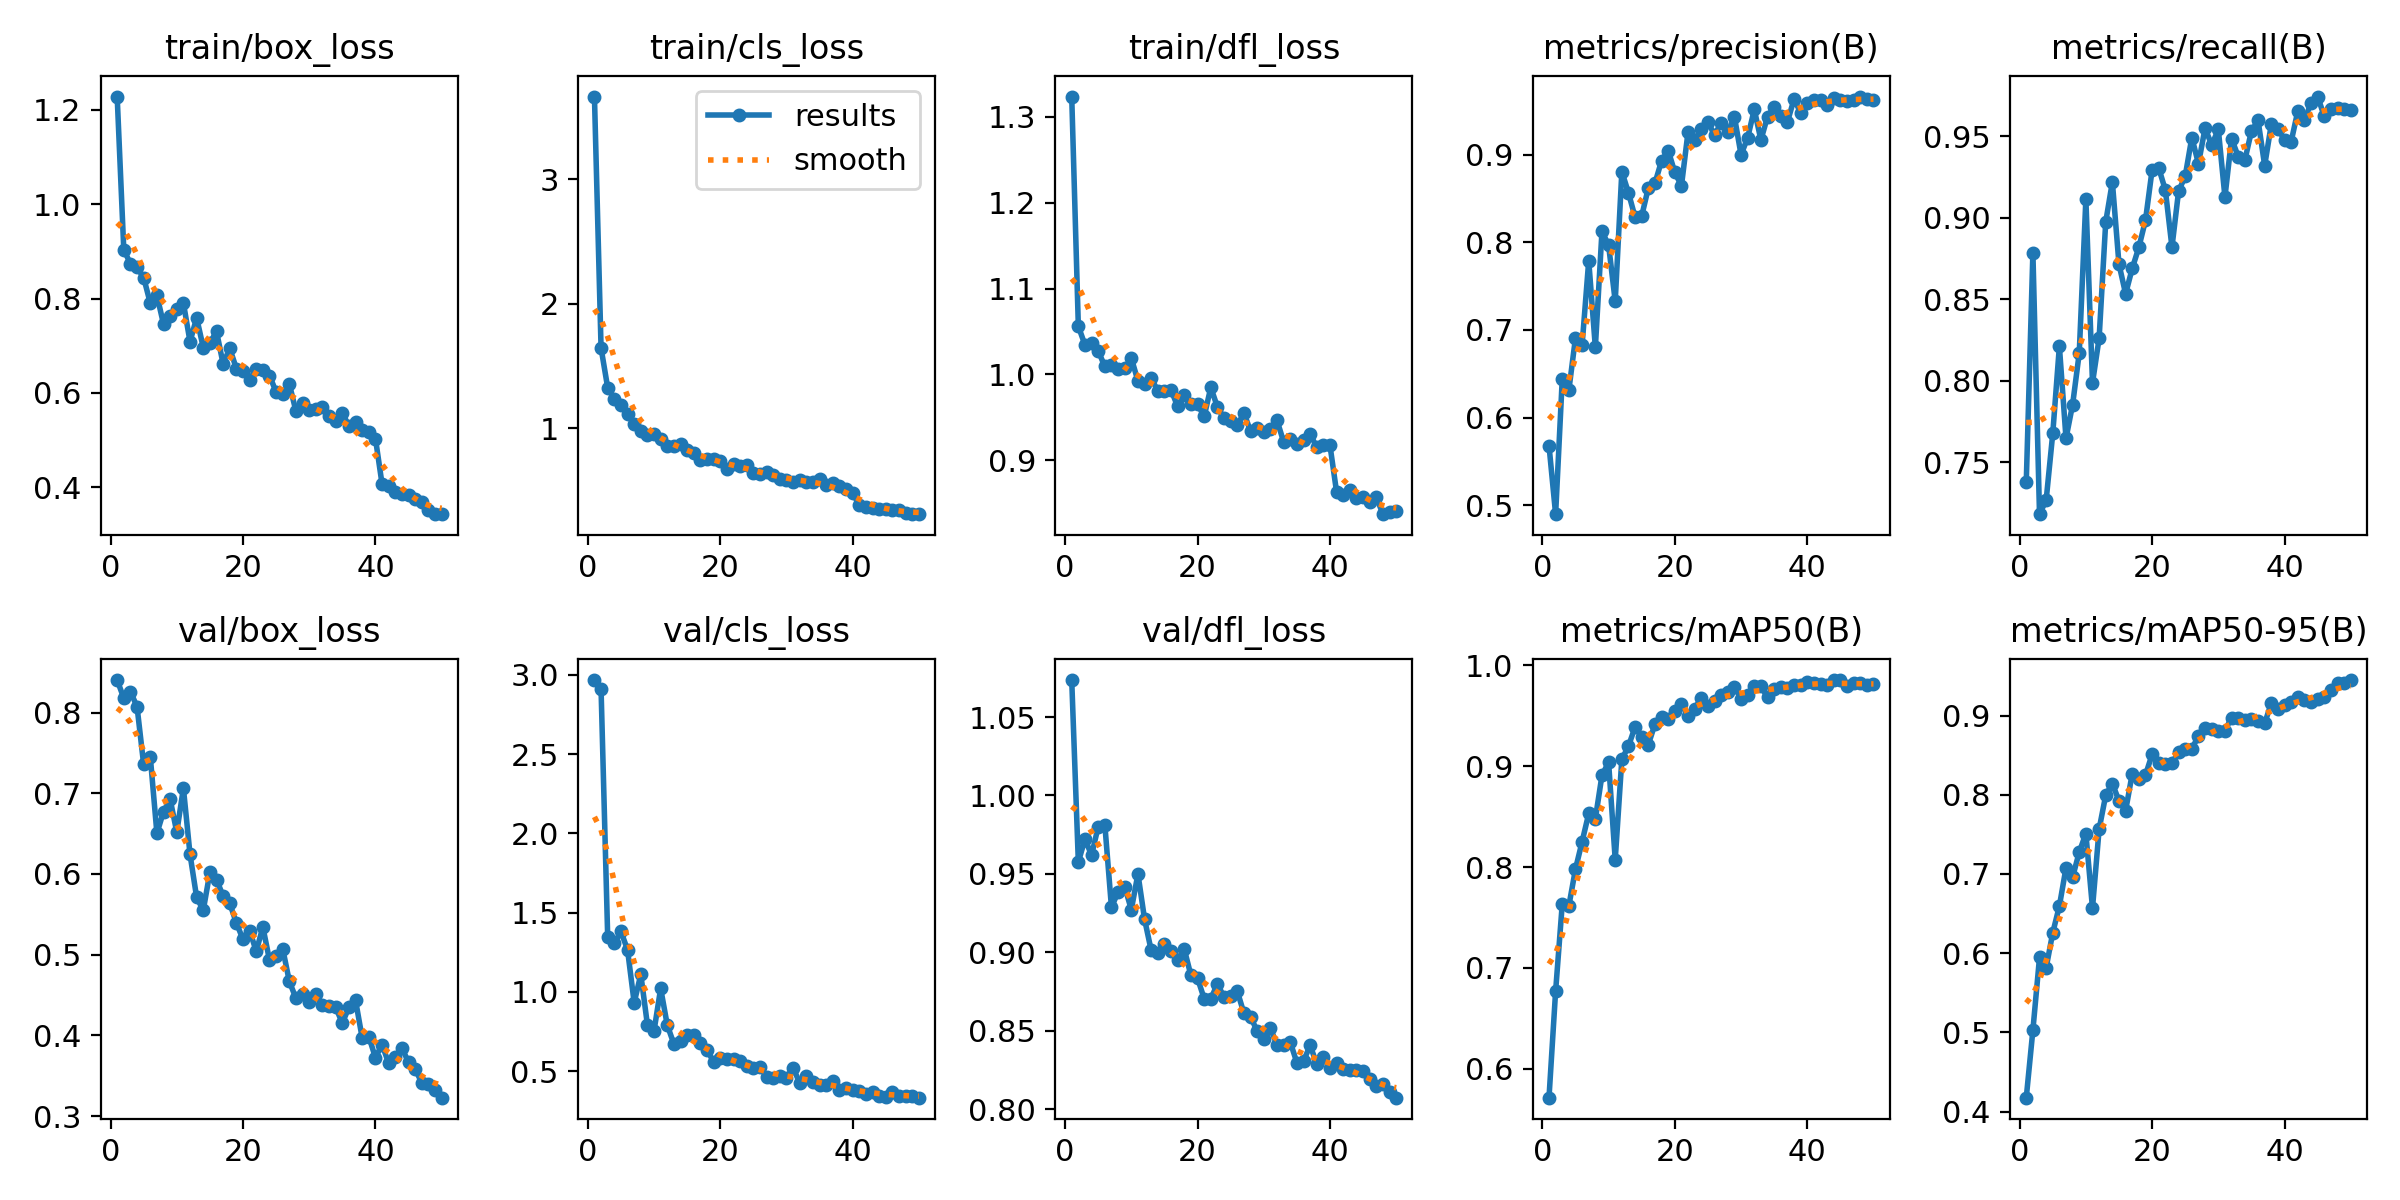

The data file committed next to this chart (first rows):
epoch, train/box_loss, train/cls_loss, train/dfl_loss, metrics/precision(B), metrics/recall(B), metrics/mAP50(B), metrics/mAP50-95(B), val/box_loss, val/cls_loss, val/dfl_loss, lr/pg0, lr/pg1, lr/pg2
1, 1.228, 3.667, 1.324, 0.5682, 0.7379, 0.5712, 0.4175, 0.8402, 2.967, 1.074, 0.00023, 0.00023, 0.00023
2, 0.9037, 1.645, 1.056, 0.4899, 0.8786, 0.6768, 0.5028, 0.8178, 2.909, 0.9576, 0.0004607, 0.0004607, 0.0004607
3, 0.874, 1.326, 1.034, 0.6436, 0.7181, 0.7631, 0.5946, 0.8258, 1.347, 0.9721, 0.0006819, 0.0006819, 0.0006819
4, 0.866, 1.239, 1.036, 0.6312, 0.7267, 0.7614, 0.5815, 0.8073, 1.308, 0.962, 0.0008936, 0.0008936, 0.0008936
5, 0.8446, 1.188, 1.027, 0.6911, 0.7677, 0.798, 0.6258, 0.7357, 1.381, 0.9801, 0.0009208, 0.0009208, 0.0009208
6, 0.7903, 1.118, 1.009, 0.6828, 0.8212, 0.8251, 0.6595, 0.7453, 1.265, 0.9814, 0.000901, 0.000901, 0.000901
7, 0.8071, 1.035, 1.011, 0.779, 0.7647, 0.8531, 0.7078, 0.6504, 0.9321, 0.9287, 0.0008812, 0.0008812, 0.0008812
8, 0.7458, 0.9794, 1.007, 0.68, 0.7854, 0.8478, 0.6961, 0.6772, 1.11, 0.9385, 0.0008614, 0.0008614, 0.0008614
9, 0.7631, 0.9487, 1.007, 0.8125, 0.817, 0.891, 0.7276, 0.6925, 0.7919, 0.9419, 0.0008416, 0.0008416, 0.0008416
10, 0.7781, 0.9579, 1.019, 0.7967, 0.9114, 0.9039, 0.751, 0.6518, 0.7548, 0.9272, 0.0008218, 0.0008218, 0.0008218
11, 0.7908, 0.9131, 0.9924, 0.7326, 0.7987, 0.8073, 0.657, 0.7063, 1.022, 0.95, 0.000802, 0.000802, 0.000802
12, 0.7087, 0.8577, 0.9893, 0.8805, 0.8261, 0.9069, 0.7566, 0.6243, 0.7901, 0.9211, 0.0007822, 0.0007822, 0.0007822
13, 0.7592, 0.857, 0.9953, 0.8564, 0.8976, 0.9198, 0.7995, 0.5709, 0.671, 0.9012, 0.0007624, 0.0007624, 0.0007624
14, 0.6962, 0.8753, 0.9811, 0.8285, 0.922, 0.939, 0.8142, 0.555, 0.6888, 0.8998, 0.0007426, 0.0007426, 0.0007426
15, 0.7059, 0.8241, 0.9802, 0.8298, 0.8715, 0.9295, 0.7923, 0.6018, 0.7273, 0.9054, 0.0007228, 0.0007228, 0.0007228
16, 0.7305, 0.8021, 0.9818, 0.8621, 0.8534, 0.9215, 0.7799, 0.593, 0.7262, 0.9008, 0.000703, 0.000703, 0.000703
17, 0.6615, 0.7467, 0.9628, 0.8673, 0.8689, 0.9418, 0.8265, 0.5726, 0.6804, 0.8953, 0.0006832, 0.0006832, 0.0006832
18, 0.6946, 0.7537, 0.9758, 0.893, 0.8819, 0.9491, 0.8194, 0.5638, 0.6358, 0.902, 0.0006634, 0.0006634, 0.0006634
19, 0.6515, 0.7554, 0.9658, 0.9046, 0.8984, 0.9468, 0.8249, 0.5392, 0.5573, 0.8853, 0.0006436, 0.0006436, 0.0006436
20, 0.6472, 0.7373, 0.9654, 0.8796, 0.9294, 0.9547, 0.8509, 0.5191, 0.5818, 0.8835, 0.0006238, 0.0006238, 0.0006238
21, 0.6283, 0.6729, 0.9511, 0.8643, 0.9306, 0.9621, 0.8403, 0.5298, 0.5799, 0.8705, 0.000604, 0.000604, 0.000604
22, 0.6499, 0.7137, 0.9849, 0.9261, 0.9171, 0.9503, 0.8393, 0.5042, 0.5742, 0.8702, 0.0005842, 0.0005842, 0.0005842
23, 0.6477, 0.6942, 0.9622, 0.9164, 0.882, 0.957, 0.8397, 0.5342, 0.567, 0.88, 0.0005644, 0.0005644, 0.0005644
24, 0.6369, 0.7089, 0.9492, 0.929, 0.9163, 0.968, 0.8543, 0.4933, 0.5343, 0.8714, 0.0005446, 0.0005446, 0.0005446
25, 0.602, 0.6415, 0.9453, 0.937, 0.9256, 0.9597, 0.8582, 0.4978, 0.5187, 0.872, 0.0005248, 0.0005248, 0.0005248
26, 0.598, 0.6326, 0.9408, 0.9223, 0.9493, 0.9648, 0.8584, 0.5072, 0.5263, 0.8752, 0.000505, 0.000505, 0.000505
27, 0.6187, 0.6499, 0.9552, 0.9361, 0.9332, 0.971, 0.8738, 0.4667, 0.4653, 0.8612, 0.0004852, 0.0004852, 0.0004852
28, 0.561, 0.626, 0.9341, 0.9254, 0.955, 0.974, 0.8839, 0.4459, 0.4582, 0.859, 0.0004654, 0.0004654, 0.0004654
29, 0.5776, 0.5954, 0.9379, 0.943, 0.9446, 0.9789, 0.8835, 0.4516, 0.4689, 0.8498, 0.0004456, 0.0004456, 0.0004456
30, 0.5633, 0.5859, 0.9335, 0.8998, 0.9543, 0.9668, 0.881, 0.4413, 0.4588, 0.8449, 0.0004258, 0.0004258, 0.0004258
31, 0.5649, 0.5724, 0.9361, 0.9192, 0.9127, 0.9704, 0.8808, 0.4517, 0.5221, 0.8518, 0.000406, 0.000406, 0.000406
32, 0.5709, 0.5867, 0.9465, 0.9515, 0.9487, 0.9796, 0.8976, 0.4379, 0.4242, 0.8408, 0.0003862, 0.0003862, 0.0003862
33, 0.5504, 0.5693, 0.9215, 0.9166, 0.9376, 0.9792, 0.8974, 0.4365, 0.4666, 0.8408, 0.0003664, 0.0003664, 0.0003664
34, 0.5394, 0.5679, 0.925, 0.9434, 0.9352, 0.9684, 0.8941, 0.4348, 0.4309, 0.8427, 0.0003466, 0.0003466, 0.0003466
35, 0.5571, 0.5926, 0.9191, 0.9541, 0.9533, 0.9768, 0.8961, 0.415, 0.4157, 0.8296, 0.0003268, 0.0003268, 0.0003268
36, 0.5299, 0.5417, 0.9234, 0.9435, 0.9598, 0.9783, 0.8929, 0.4352, 0.4133, 0.8306, 0.000307, 0.000307, 0.000307
37, 0.5374, 0.5585, 0.9303, 0.9371, 0.9321, 0.9775, 0.8901, 0.4432, 0.4385, 0.8407, 0.0002872, 0.0002872, 0.0002872
38, 0.5209, 0.5393, 0.9156, 0.9631, 0.9574, 0.9809, 0.9159, 0.3966, 0.3823, 0.8288, 0.0002674, 0.0002674, 0.0002674
39, 0.5174, 0.5147, 0.9181, 0.9479, 0.9548, 0.9808, 0.908, 0.3985, 0.3915, 0.8333, 0.0002476, 0.0002476, 0.0002476
40, 0.5033, 0.4808, 0.9173, 0.9593, 0.9477, 0.9833, 0.9132, 0.3724, 0.3804, 0.8261, 0.0002278, 0.0002278, 0.0002278
41, 0.4066, 0.3806, 0.8628, 0.9623, 0.9468, 0.9828, 0.9172, 0.3886, 0.3767, 0.8296, 0.000208, 0.000208, 0.000208
42, 0.4028, 0.365, 0.8593, 0.9624, 0.9655, 0.9811, 0.9241, 0.3653, 0.3565, 0.8255, 0.0001882, 0.0001882, 0.0001882
43, 0.3907, 0.3558, 0.8656, 0.9563, 0.9598, 0.9802, 0.9198, 0.3727, 0.3705, 0.8247, 0.0001684, 0.0001684, 0.0001684
44, 0.3864, 0.3546, 0.8564, 0.965, 0.9705, 0.9855, 0.9171, 0.3842, 0.3424, 0.8249, 0.0001486, 0.0001486, 0.0001486
45, 0.3828, 0.3494, 0.8568, 0.9628, 0.9744, 0.9852, 0.9214, 0.3666, 0.3393, 0.8246, 0.0001288, 0.0001288, 0.0001288
46, 0.3754, 0.3462, 0.8513, 0.9615, 0.9622, 0.9793, 0.9232, 0.3578, 0.3709, 0.8195, 0.000109, 0.000109, 0.000109
47, 0.3678, 0.34, 0.8569, 0.9621, 0.9667, 0.9821, 0.9321, 0.3415, 0.3458, 0.815, 8.92e-05, 8.92e-05, 8.92e-05
48, 0.3522, 0.3168, 0.8373, 0.9661, 0.9676, 0.9823, 0.9412, 0.3398, 0.3406, 0.8161, 6.94e-05, 6.94e-05, 6.94e-05
49, 0.3435, 0.31, 0.8394, 0.9638, 0.9669, 0.9801, 0.9411, 0.3319, 0.3417, 0.8112, 4.96e-05, 4.96e-05, 4.96e-05
50, 0.3429, 0.3137, 0.8405, 0.9619, 0.9662, 0.982, 0.9449, 0.3228, 0.333, 0.8073, 2.98e-05, 2.98e-05, 2.98e-05
